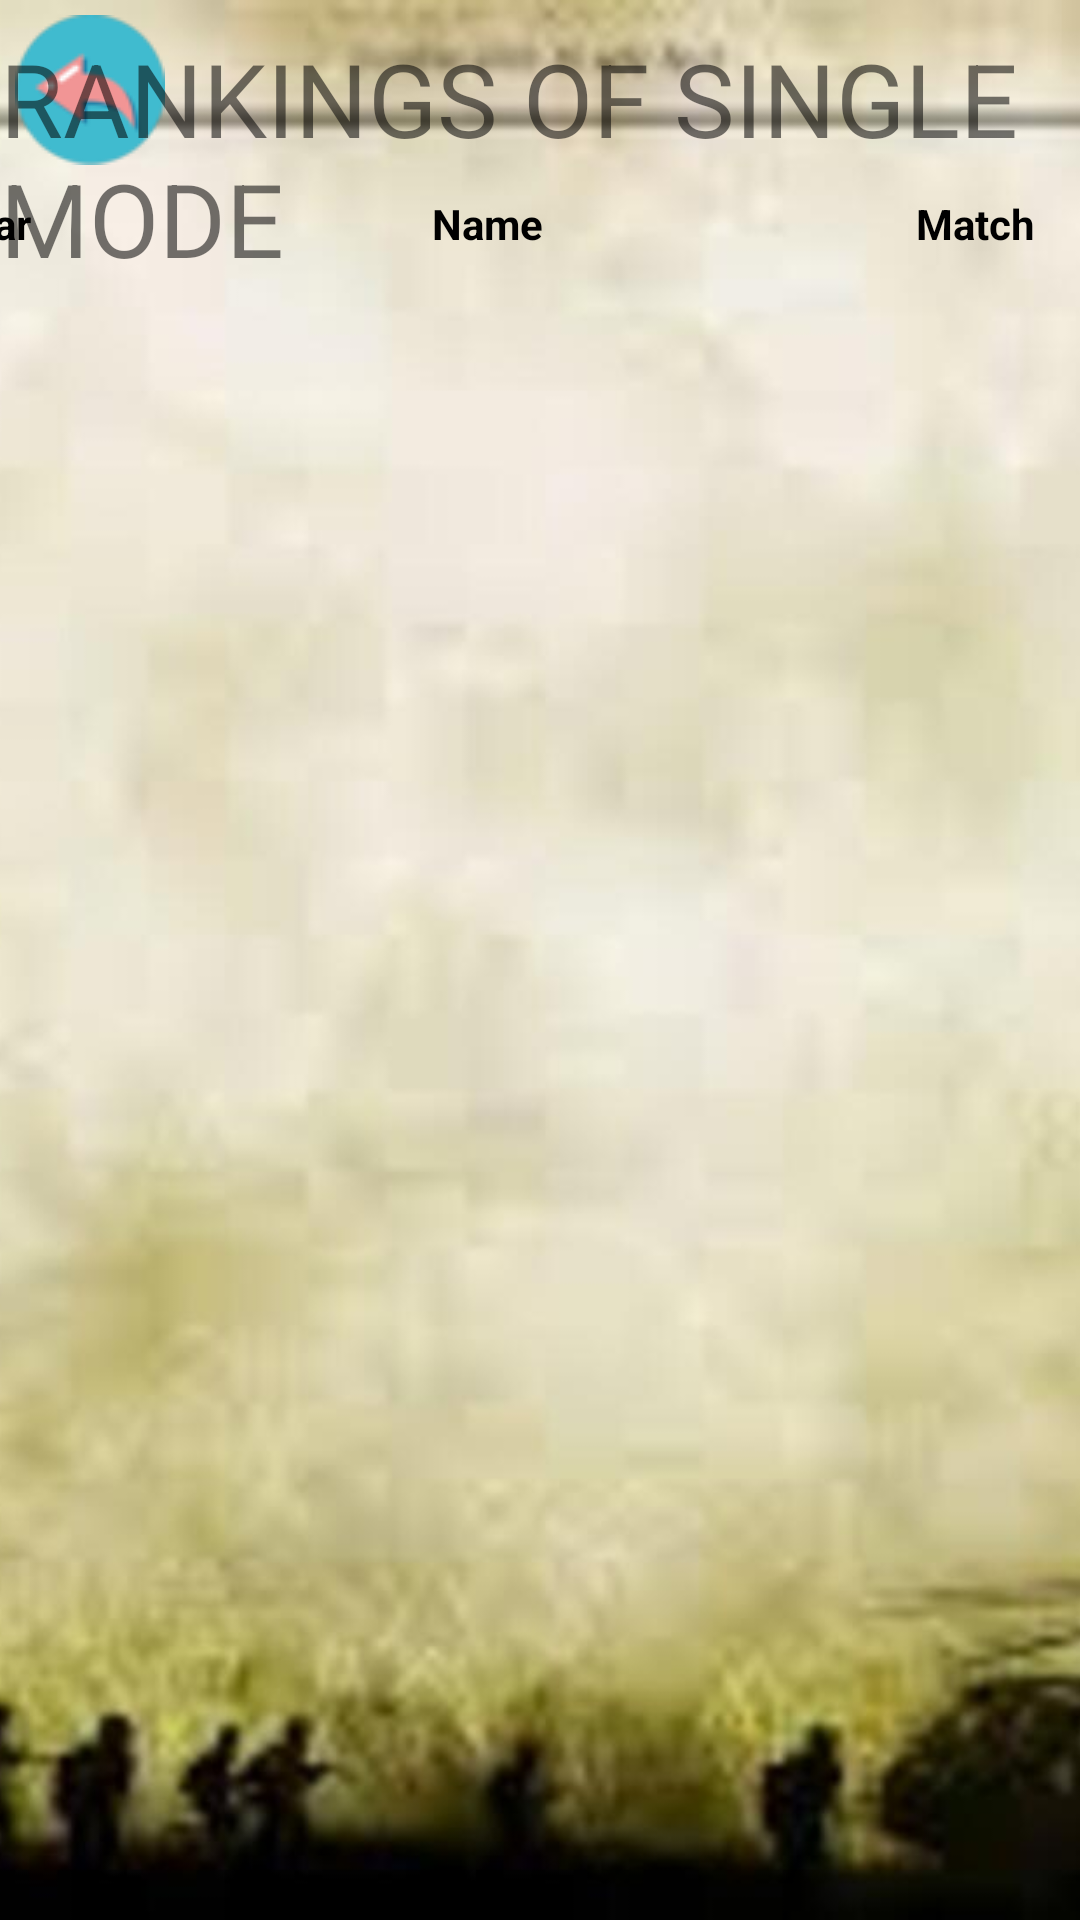

Write the Android layout XML for this screen, with the resource values it uses.
<!-- AndroidManifest.xml: application theme AppTheme -->
<!-- res/layout/activity_ranking_single.xml -->
<?xml version="1.0" encoding="utf-8"?>
<androidx.constraintlayout.widget.ConstraintLayout xmlns:android="http://schemas.android.com/apk/res/android"
    xmlns:app="http://schemas.android.com/apk/res-auto"
    xmlns:tools="http://schemas.android.com/tools"
    android:layout_width="match_parent"
    android:layout_height="match_parent"
    tools:context=".RankingSingle">

    <ImageView
        android:id="@+id/character_back2"
        android:layout_width="wrap_content"
        android:layout_height="wrap_content"
        android:scaleType="centerCrop"
        android:src="@drawable/choose_character_back"
        app:layout_constraintBottom_toBottomOf="parent"
        app:layout_constraintEnd_toEndOf="parent"
        app:layout_constraintHorizontal_bias="1.0"
        app:layout_constraintStart_toStartOf="parent"
        app:layout_constraintTop_toTopOf="parent"
        app:layout_constraintVertical_bias="0.0" />

    <ImageView
        android:id="@+id/back3"
        android:layout_width="wrap_content"
        android:layout_height="wrap_content"
        android:layout_marginStart="5dp"
        android:layout_marginTop="5dp"
        app:layout_constraintStart_toStartOf="parent"
        app:layout_constraintTop_toTopOf="parent"
        app:srcCompat="@drawable/button_back" />

    <TextView
        android:id="@+id/textView7"
        android:layout_width="wrap_content"
        android:layout_height="wrap_content"
        android:layout_marginStart="100dp"
        android:layout_marginTop="10dp"
        android:layout_marginEnd="100dp"
        android:text="RANKINGS OF SINGLE MODE"
        android:textSize="34sp"
        app:layout_constraintEnd_toEndOf="parent"
        app:layout_constraintStart_toStartOf="parent"
        app:layout_constraintTop_toTopOf="parent" />

    <TableRow
        android:layout_width="match_parent"
        android:layout_height="wrap_content"
        android:layout_marginTop="50dp"
        android:gravity="center_horizontal"
        app:layout_constraintTop_toTopOf="parent">

        <TextView
            android:layout_width="70dp"
            android:layout_height="match_parent"
            android:gravity="center_horizontal"
            android:paddingTop="15dp"
            android:text="Rank"
            android:textColor="@android:color/black"
            android:textStyle="bold" />

        <TextView
            android:layout_width="80dp"
            android:layout_height="match_parent"
            android:padding="15dp"
            android:text="Avatar"
            android:textColor="@android:color/black"
            android:textStyle="bold" />

        <TextView
            android:layout_width="250dp"
            android:layout_height="match_parent"
            android:gravity="center_horizontal"
            android:paddingStart="5dp"
            android:paddingTop="15dp"
            android:text="Name"
            android:textColor="@android:color/black"
            android:textStyle="bold" />

        <TextView
            android:layout_width="80dp"
            android:layout_height="match_parent"
            android:gravity="center_horizontal"
            android:paddingTop="15dp"
            android:text="Match"
            android:textColor="@android:color/black"
            android:textStyle="bold" />

        <TextView
            android:layout_width="110dp"
            android:layout_height="match_parent"
            android:gravity="center_horizontal"
            android:paddingTop="15dp"
            android:text="Highest score"
            android:textColor="@android:color/black"
            android:textStyle="bold" />
    </TableRow>

    <androidx.recyclerview.widget.RecyclerView
        android:id="@+id/rank"
        android:layout_width="580dp"
        android:layout_height="match_parent"
        android:layout_marginStart="20dp"
        android:layout_marginTop="100dp"
        android:layout_marginEnd="20dp"
        android:layout_marginBottom="20dp"
        app:layout_constraintBottom_toBottomOf="parent"
        app:layout_constraintEnd_toEndOf="parent"
        app:layout_constraintStart_toStartOf="parent"
        app:layout_constraintTop_toBottomOf="parent" />
</androidx.constraintlayout.widget.ConstraintLayout>
<!-- resources referenced by this layout -->
<resources>
  <!-- drawable button_back: png bitmap (drawable-v24, 3681 bytes) -->
  <!-- drawable choose_character_back: png bitmap (drawable-v24, 716024 bytes) -->
  <style name="AppTheme" parent="Theme.AppCompat.Light.DarkActionBar">
          
          <item name="colorPrimary">@color/colorPrimary</item>
          <item name="colorPrimaryDark">@color/colorPrimaryDark</item>
          <item name="colorAccent">@color/colorAccent</item>
      </style>
  <color name="colorPrimary">#008577</color>
  <color name="colorPrimaryDark">#00574B</color>
  <color name="colorAccent">#D81B60</color>
</resources>
